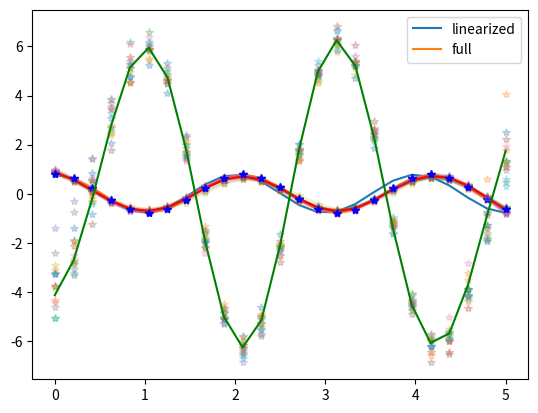

Recreate this plot in Python.
#%%

import numpy
from numpy import zeros, linspace, eye
from math import erf, exp, pi, sqrt, sin
from scipy.integrate import odeint
import matplotlib.pyplot as plt

l = 1.0
a = 1.0
s = 1e-1

gl = 9.8

def QQ(tj, tk):
    return exp(-((tj - tk)**2/(2 * l**2))) * a**2

def QR(tj, tk):
    return (a**2 * exp(-((tj - tk)**2/(2 * l**2))) * (tj - tk))/l**2

def RQ(tj, tk):
    return QR(tk, tj)

def RR(tj, tk):
    return (a**2 * exp(-((tj - tk)**2/(2 * l**2))))/l**2 - (a**2 * exp(-((tj - tk)**2/(2 * l**2))) * (tj - tk)**2)/l**4

def QT(tj, tk):
    return -((a**2 * exp(-((tj - tk)**2/(2 * l**2))))/l**2) + (a**2 * exp(-((tj - tk)**2/(2 * l**2))) * (tj - tk)**2)/l**4

def TQ(tj, tk):
    return QT(tk, tj)

def RT(tj, tk):
    return (3 * a**2 * exp(-((tj - tk)**2/(2 * l**2))) * (tj - tk))/l**4 - (a**2 * exp(-((tj - tk)**2/(2 * l**2))) * (tj - tk)**3)/l**6

def TR(tj, tk):
    return RT(tk, tj)

def TT(tj, tk):
    return (3 * a**2 * exp(-((tj - tk)**2/(2 * l**2))))/l**4 - (6 * a**2 * exp(-((tj - tk)**2/(2 * l**2))) * (tj - tk)**2)/l**6 + (a**2 * exp(-((tj - tk)**2/(2 * l**2))) * (tj - tk)**4)/l**8

def full(y, t0):
    f = numpy.zeros(2)

    f[0] = y[1]
    f[1] = -gl * sin(y[0])

    return f

def linearized(y, t0):
    f = numpy.zeros(2)

    f[0] = y[1]
    f[1] = -gl * y[0]

    return f

T = 5.0
N = 25
Nt = 25
y0 = numpy.zeros(2)
y0[0] = numpy.pi / 4.0
ts = linspace(0, T, N)
tts = linspace(0, T, Nt)
y = odeint(linearized, y0, ts)[:, 0]
plt.plot(ts, y)
y = odeint(full, y0, ts)[:, 0]
plt.plot(ts, y)
plt.legend(['linearized', 'full'])
plt.show()

#%%

I = 15

def cov(f, xs, ys):
    K = zeros((len(xs), len(ys)))

    for i in range(len(xs)):
        for j in range(len(ys)):
            K[i, j] = f(xs[i], ys[j])

    return K

lyi = [0] * N
lydd = [1] * N

K = cov(QQ, ts, ts)
KsK = cov(QQ, tts, ts)
KKs = KsK.T
KsKs = cov(QQ, tts, tts)

KsKi = cov(TQ, tts, ts)
KKsi = KsKi.T
KsKsi = cov(TT, tts, tts)

def mu(K, KsK, y):
    Kt = K.copy()

    for i in range(K.shape[0]):
        Kt[i, i] += s**2;

    return KsK.dot(numpy.linalg.solve(Kt, y))

def cov(K, KsK, KsKs):
    KKs = KsK.T

    Kt = K.copy()

    for i in range(K.shape[0]):
        Kt[i, i] += s**2;

    return KsKs - KsK.dot(numpy.linalg.solve(Kt, KKs))

yd = numpy.random.multivariate_normal(mu(K, KsK, y), cov(K, KsK, KsKs), I)
yi = numpy.random.multivariate_normal(mu(K, KsKi, y), cov(K, KsKi, KsKsi), I)

for i in range(I):
    plt.plot(tts, yd[i], '-*', alpha = 0.25)
plt.plot(tts, mu(K, KsK, y), 'r')
plt.plot(ts, y, 'b*')
plt.show()

for i in range(I):
    plt.plot(tts, yi[i], '*', alpha = 0.25)
plt.plot(tts, mu(K, KsKi, y), 'g')